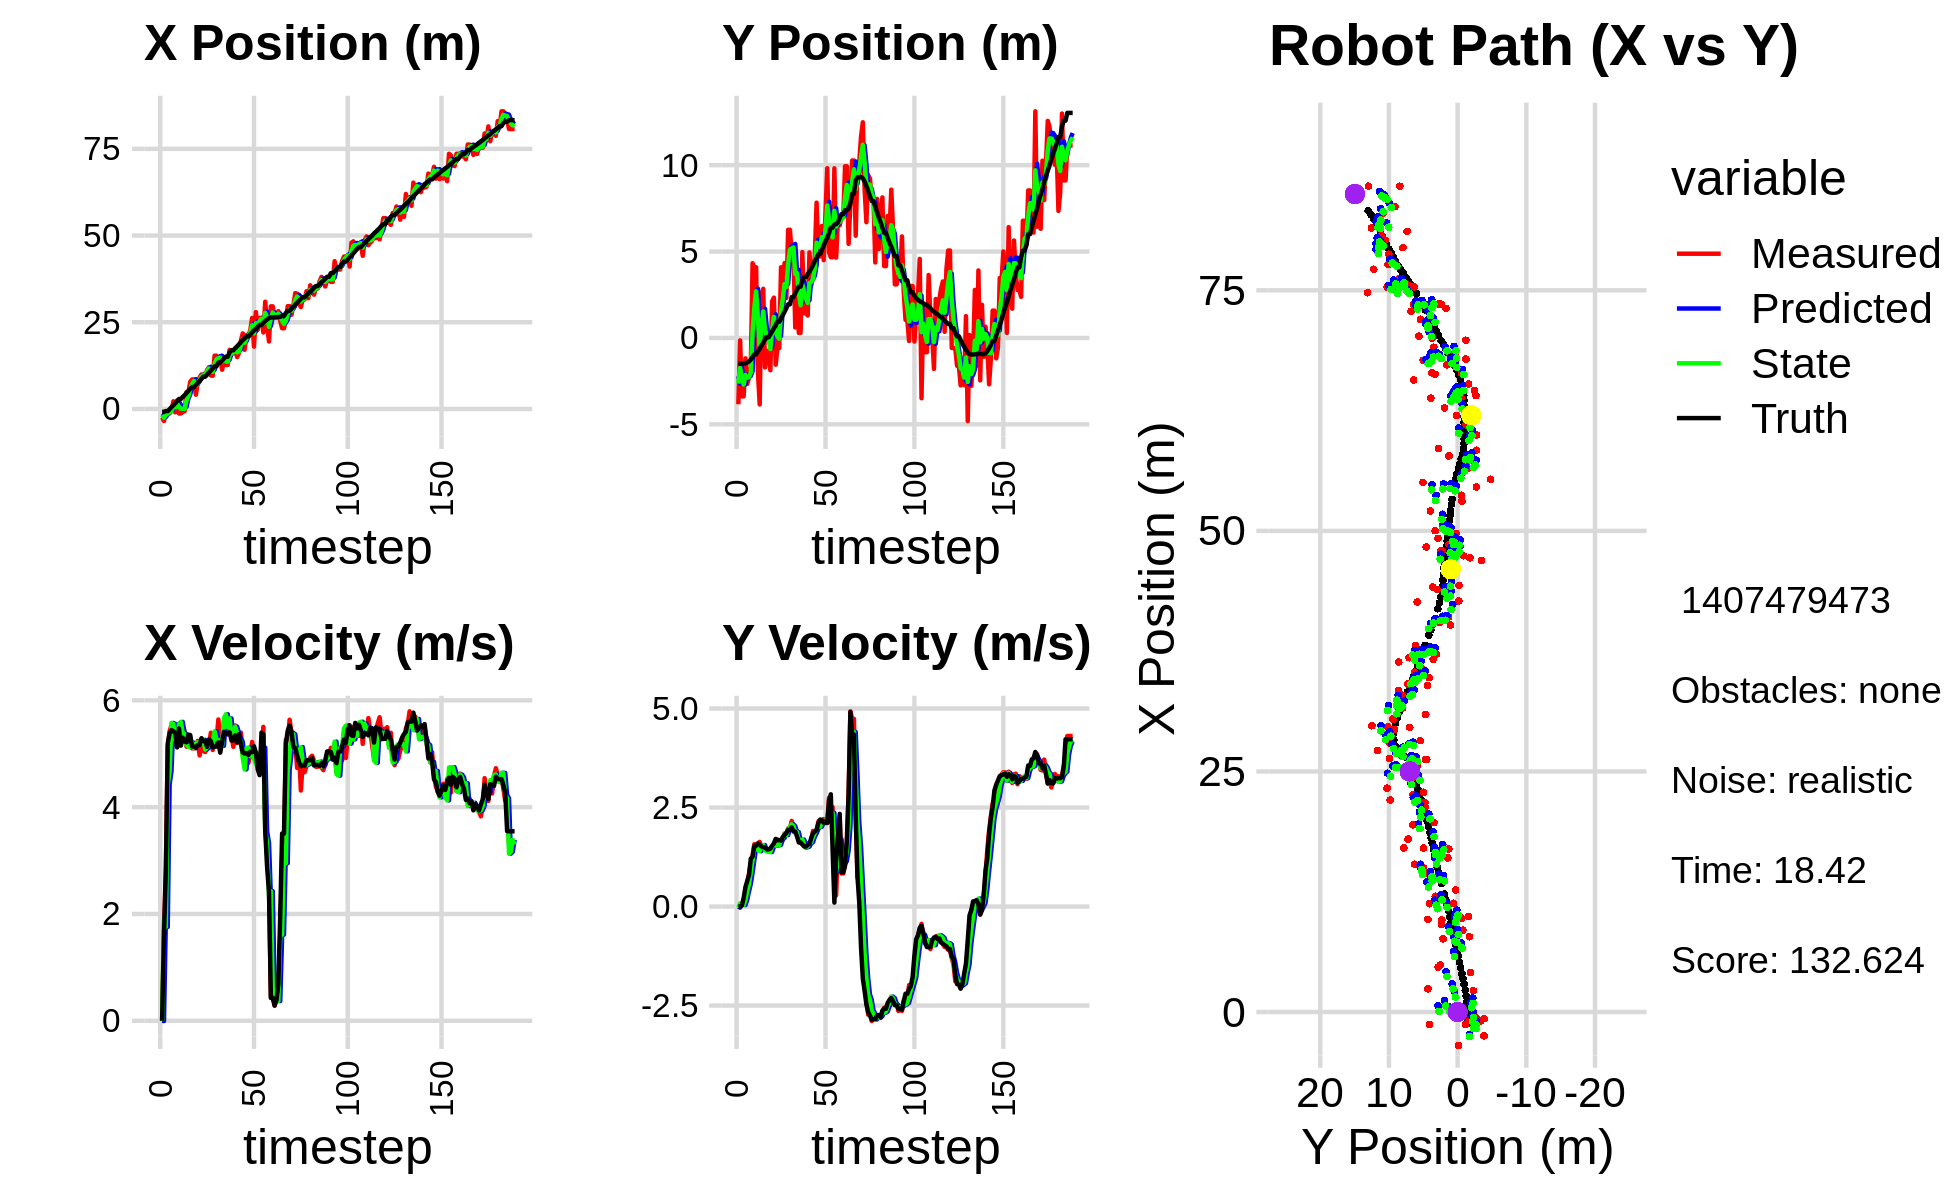

The table this chart was drawn from, first rows:
-2.480959952118872991e+00, -3.837241172087276997e+00, 0.000000000000000000e+00, -0.000000000000000000e+00, 0.000000000000000000e+00, 0.000000000000000000e+00, 0.000000000000000000e+00, 0.000000000000000000e+00, -1.313168817981646530e+00, -2.209701173163791221e+00, 0.000000000000000000e+00, 0.000000000000000000e+00, -8.584129213942681691e-01, -1.493661164286184562e+00, 0.000000000000000000e+00, 0.000000000000000000e+00, 0.000000000000000000e+00, 1.948507124325260520e-04
-2.480959952118872991e+00, -3.837241172087276997e+00, 0.000000000000000000e+00, -0.000000000000000000e+00, -1.313168817981646530e+00, -2.209701173163791221e+00, 0.000000000000000000e+00, 0.000000000000000000e+00, -1.729781136682964071e+00, -2.643255350434409401e+00, -5.074044160957591650e-03, -2.810130356602093954e-02, -8.584129213942681691e-01, -1.493661164286184562e+00, 0.000000000000000000e+00, 0.000000000000000000e+00, 0.000000000000000000e+00, 1.948507124325260520e-04
-3.481815755355227804e+00, -1.426856085896372195e-01, 1.698999871825610963e+00, 6.624025535179313374e-04, -1.730288541099059829e+00, -2.646065480791011559e+00, -5.074044160957591650e-03, -2.810130356602093954e-02, -2.546094973881192214e+00, -1.735880049064805419e+00, 1.890360779446963679e+00, 8.026946212159932759e-02, -8.438293340265270448e-01, -1.493654802858179753e+00, 1.600000000000000089e+00, 3.000000000000000062e-03, 1.600000023841857910e+00, -3.898779104929417372e-04
-9.265539345510890312e-01, -3.380437669120321509e+00, 2.848516460826810981e+00, 5.248658859012166056e-02, -2.357058895936495979e+00, -1.727853102852645595e+00, 1.890360779446963679e+00, 8.026946212159932759e-02, -1.715621051467048463e+00, -2.320429491069110561e+00, 1.756928715629202609e+00, 4.998544014139628261e-02, -6.080963014974470893e-01, -1.491816457568863052e+00, 2.799999999999999822e+00, 2.800000000000000058e-02, 2.799999952316284180e+00, -1.842385344207286835e-02
-9.265539345510890312e-01, -3.380437669120321509e+00, 5.123130455947372042e+00, 9.439848574958993599e-02, -1.539928179904128225e+00, -2.315430947054970989e+00, 1.756928715629202609e+00, 4.998544014139628261e-02, -1.330773189671595969e+00, -2.695955990008067626e+00, 4.422964184117083697e+00, 3.702016669826266315e-02, -6.080963014974470893e-01, -1.491816457568863052e+00, 5.195000000000000284e+00, 2.210000000000000020e-01, 5.199999809265136719e+00, -1.842385344207286835e-02
-1.295208155807713535e+00, -1.183440498618503200e+00, 5.422721868965410863e+00, 3.173535448752644039e-01, -8.884767712598875544e-01, -2.692253973338241568e+00, 4.422964184117083697e+00, 3.702016669826266315e-02, -9.836015496329599817e-01, -2.141943734147400136e+00, 4.675332102058431083e+00, 1.718359589562597767e-01, -8.519285872918473668e-02, -1.473540774978490564e+00, 5.383000000000000007e+00, 4.949999999999999956e-01, 5.406000137329101562e+00, -5.845624953508377075e-02
-5.704166288419075803e-01, -2.658605501708471763e+00, 5.540019605357198174e+00, 6.054017360682828475e-01, -5.160683394271168289e-01, -2.124760138251774233e+00, 4.675332102058431083e+00, 1.718359589562597767e-01, -5.883720593768821949e-01, -2.305813544163627160e+00, 5.576940184774896281e+00, 3.849092571029345544e-01, 5.399902465974182331e-01, -1.424057290498765838e+00, 5.442000000000000171e+00, 6.430000000000000160e-01, 5.479000091552734375e+00, -1.088460087776184082e-01
2.219099462480609297e+00, -2.292154208281343308e+00, 5.357037535560698061e+00, 8.367987201205474568e-01, -3.067804089939252243e-02, -2.267322618453333494e+00, 5.576940184774896281e+00, 3.849092571029345544e-01, 9.070768559653548113e-01, -2.262949219563039183e+00, 5.559381252912983129e+00, 5.723074526100977444e-01, 1.060131848337106053e+00, -1.357711628590471786e+00, 5.421999999999999709e+00, 7.940000000000000391e-01, 5.479000091552734375e+00, -1.549533009529113770e-01
-9.557580351573297106e-01, -1.690718621393628274e+00, 5.210076203362204339e+00, 1.085721068868215955e+00, 1.463014981256653080e+00, -2.205718474302029275e+00, 5.559381252912983129e+00, 5.723074526100977444e-01, 4.436129823396997018e-01, -2.009045246416998332e+00, 5.254381988201310527e+00, 8.536735199081660896e-01, 1.660481274473340152e+00, -1.250581324793129667e+00, 5.387999999999999901e+00, 1.209000000000000075e+00, 5.521999835968017578e+00, -2.054484635591506958e-01
2.405446350917994636e+00, 4.324036135935150682e+00, 5.119118797515708863e+00, 1.289364836990328111e+00, 9.690511811598307990e-01, -1.923677894426181645e+00, 5.254381988201310527e+00, 8.536735199081660896e-01, 1.563771855426978163e+00, 3.333536237978655947e-01, 5.273712006044272371e+00, 1.173955991704010993e+00, 2.269394696253021593e+00, -1.112021432241089069e+00, 5.123000000000000220e+00, 1.260000000000000009e+00, 5.276000022888183594e+00, -2.467401623725891113e-01
-1.311469733195013587e+00, 4.090096547859263687e+00, 5.561783927353557644e+00, 1.576870994479486532e+00, 2.091143056031405489e+00, 4.507492229682666940e-01, 5.273712006044272371e+00, 1.173955991704010993e+00, 6.294052727822141424e-01, 1.764840824764005056e+00, 5.558629375987580445e+00, 1.487966635044162711e+00, 2.877259075502172081e+00, -9.499692182714533084e-01, 5.472999999999999865e+00, 1.530000000000000027e+00, 5.683000087738037109e+00, -2.762688100337982178e-01
-1.311469733195013587e+00, 4.090096547859263687e+00, 5.264501229274891614e+00, 1.492585723803049547e+00, 1.185268210380972187e+00, 1.913637488268421283e+00, 5.558629375987580445e+00, 1.487966635044162711e+00, 7.923458820771256406e-02, 2.695408879770504473e+00, 5.596828222137282260e+00, 1.539220720170151546e+00, 2.877259075502172081e+00, -9.499692182714533084e-01, 5.152000000000000135e+00, 1.536000000000000032e+00, 5.375999927520751953e+00, -2.762688100337982178e-01
-7.804829475591404941e-01, -1.964045212240041360e+00, 5.349375670906852065e+00, 1.598146105982041432e+00, 6.389174104214407901e-01, 2.849330951787519606e+00, 5.596828222137282260e+00, 1.539220720170151546e+00, 4.093562888313417858e-02, 1.125208158022259486e+00, 5.387914955758136948e+00, 1.426778339720631950e+00, 3.481144726468462292e+00, -7.735661726835296736e-01, 5.299999999999999822e+00, 1.590999999999999970e+00, 5.533999919891357422e+00, -2.903130650520324707e-01
-6.897603864731823853e-01, -3.848283992559690780e+00, 5.422582217924461823e+00, 1.632535543134282063e+00, 5.797271244589479178e-01, 1.267885991994322614e+00, 5.387914955758136948e+00, 1.426778339720631950e+00, 4.473234679575455175e-02, -5.633044302759242505e-01, 5.366635531221118249e+00, 1.398450885052494375e+00, 3.985585034415922490e+00, -6.222169254594552834e-01, 5.230000000000000426e+00, 1.560999999999999943e+00, 5.458000183105468750e+00, -2.924311757087707520e-01
4.878491520675656723e+00, 2.555613353413211719e+00, 5.132083591955382218e+00, 1.493566457286425342e+00, 5.813958999178664433e-01, -4.234593417706747909e-01, 5.366635531221118249e+00, 1.398450885052494375e+00, 2.416349258098108521e+00, 6.471203411267357763e-01, 5.165550844627693650e+00, 1.530371021776739893e+00, 4.587561428985679868e+00, -4.425694208924952910e-01, 5.214999999999999858e+00, 1.518999999999999906e+00, 5.431000232696533203e+00, -2.832029759883880615e-01
4.676021874115495081e+00, 2.844717934299862527e+00, 5.263159379258884663e+00, 1.467805098796488128e+00, 2.932904342560878064e+00, 8.001574433044097434e-01, 5.165550844627693650e+00, 1.530371021776739893e+00, 3.693724822990652967e+00, 1.532393621276164630e+00, 5.130616205993759671e+00, 1.551698432847864906e+00, 5.189623654408264564e+00, -2.706513865039972822e-01, 5.357000000000000206e+00, 1.495999999999999996e+00, 5.561999797821044922e+00, -2.719725072383880615e-01
7.823765576407679667e+00, -1.704535291045365719e+00, 5.284178449796447907e+00, 1.474331977671430538e+00, 4.206786443590028846e+00, 1.687563464560951187e+00, 5.130616205993759671e+00, 1.551698432847864906e+00, 5.762520986496340925e+00, 4.691156152066748852e-01, 5.124169715820973359e+00, 1.418951964720390979e+00, 5.805062115304296277e+00, -9.916977635682427961e-02, 5.349000000000000199e+00, 1.493000000000000105e+00, 5.553999900817871094e+00, -2.720892727375030518e-01
8.510693610167011869e+00, -7.483981105983097404e-01, 5.099794844814958594e+00, 1.431887151058533147e+00, 6.274937958078438349e+00, 6.110108116787139609e-01, 5.124169715820973359e+00, 1.418951964720390979e+00, 7.214511254146358965e+00, 1.234246542689366732e-01, 5.207325279542748042e+00, 1.391029870317547434e+00, 6.313074886548973197e+00, 4.275090933598291870e-02, 5.134999999999999787e+00, 1.445999999999999952e+00, 5.335000038146972656e+00, -2.737258076667785645e-01
8.510693610167011869e+00, -7.483981105983097404e-01, 5.099794844814958594e+00, 1.431887151058533147e+00, 7.735243782100633680e+00, 2.625276413006913945e-01, 5.207325279542748042e+00, 1.391029870317547434e+00, 8.069979234747355790e+00, -9.900768332402037908e-02, 5.103657775582680856e+00, 1.382740567872655868e+00, 6.313074886548973197e+00, 4.275090933598291870e-02, 5.134999999999999787e+00, 1.445999999999999952e+00, 5.335000038146972656e+00, -2.737258076667785645e-01
4.101707756744300326e+00, -1.872290776262269585e+00, 5.117587656304714017e+00, 1.471706339155799848e+00, 8.580345012305624408e+00, 3.926637346324521327e-02, 5.103657775582680856e+00, 1.382740567872655868e+00, 6.655923046516202035e+00, -6.443733323540123958e-01, 5.191241069777214889e+00, 1.375538671403417457e+00, 6.912684262013164549e+00, 2.131236330353598607e-01, 5.112000000000000099e+00, 1.463999999999999968e+00, 5.317999839782714844e+00, -2.800219953060150146e-01
7.605402551683358325e+00, 2.122877193970898801e+00, 5.240794882880122074e+00, 1.510028130190563589e+00, 7.175047153493923524e+00, -5.068194652136706058e-01, 5.191241069777214889e+00, 1.375538671403417457e+00, 7.360118397338908380e+00, 4.399231328038235578e-01, 5.212577629745539731e+00, 1.511768888712929249e+00, 7.506932080189256951e+00, 3.834485554429344911e-01, 5.163000000000000256e+00, 1.534999999999999920e+00, 5.386000156402587891e+00, -2.805312573909759521e-01
9.116213619943801305e+00, 2.333411170671451096e+00, 4.968250782917889019e+00, 1.514634523832153246e+00, 7.881376160313462442e+00, 5.911000216751165492e-01, 5.212577629745539731e+00, 1.511768888712929249e+00, 8.378627690114338833e+00, 1.216439934987102234e+00, 5.221391869826081944e+00, 1.557703360903281986e+00, 8.098660290639029924e+00, 5.571739212181874290e-01, 5.165000000000000036e+00, 1.596000000000000085e+00, 5.406000137329101562e+00, -2.959120273590087891e-01
9.938126623529655035e+00, -1.546889350722305156e+00, 5.222429932877732384e+00, 1.680006626731102237e+00, 8.900766877096947027e+00, 1.372210271077430432e+00, 5.221391869826081944e+00, 1.557703360903281986e+00, 9.339085294378410396e+00, 3.282495571208823293e-01, 5.241998736509311918e+00, 1.536941905226633764e+00, 8.693663418743394544e+00, 7.436179658897740241e-01, 5.291000000000000369e+00, 1.707999999999999963e+00, 5.559999942779541016e+00, -3.112357556819915771e-01
9.754653334386874874e+00, -5.842088916115099062e-01, 5.051257004320536481e+00, 1.617781698554754621e+00, 9.863285168029340966e+00, 4.819437476435457501e-01, 5.241998736509311918e+00, 1.536941905226633764e+00, 9.791548273401710745e+00, 1.015247584425457705e-01, 5.261317935156838210e+00, 1.547155304455381186e+00, 9.299540340765451774e+00, 9.389733812669001090e-01, 5.235999999999999766e+00, 1.687000000000000055e+00, 5.500999927520751953e+00, -3.099506497383117676e-01
9.754653334386874874e+00, -5.842088916115099062e-01, 5.032210050016153069e+00, 1.611681471609167859e+00, 1.031768006691739537e+01, 2.562402888880839225e-01, 5.261317935156838210e+00, 1.547155304455381186e+00, 1.008199015785912955e+01, -4.357557027403530236e-02, 5.078508992844588121e+00, 1.555211471717161897e+00, 9.299540340765451774e+00, 9.389733812669001090e-01, 5.240999999999999659e+00, 1.673000000000000043e+00, 5.500999927520751953e+00, -3.099506497383117676e-01
1.125615769658442389e+01, 4.090335084587118253e+00, 5.185388101948059436e+00, 1.638168621074722830e+00, 1.058984105714358748e+01, 1.119455768976808929e-01, 5.078508992844588121e+00, 1.555211471717161897e+00, 1.088093889688282623e+01, 1.541741461171507233e+00, 5.118102142884339401e+00, 1.697342440942330555e+00, 9.900044262436775711e+00, 1.129534914563704584e+00, 5.128999999999999559e+00, 1.665000000000000036e+00, 5.392000198364257812e+00, -3.059976994991302490e-01
1.203403109296743523e+01, 3.252819492261834533e+00, 5.155935598462756175e+00, 1.680849658255870516e+00, 1.139274911117126088e+01, 1.711475705265740332e+00, 5.118102142884339401e+00, 1.697342440942330555e+00, 1.166098835732308103e+01, 2.264003585885176140e+00, 5.173945541653165670e+00, 1.730793699482538361e+00, 1.049153214728693762e+01, 1.319713069595222166e+00, 5.269000000000000128e+00, 1.752999999999999892e+00, 5.552999973297119141e+00, -3.151386678218841553e-01
9.626935660819697205e+00, 4.334599448890406492e+00, 5.393553923587998788e+00, 1.843793344974185677e+00, 1.217838291148839680e+01, 2.437082955833429931e+00, 5.173945541653165670e+00, 1.730793699482538361e+00, 1.111017309083781868e+01, 3.120965346055879053e+00, 5.201088607449945833e+00, 1.833267499894672969e+00, 1.109133988598734177e+01, 1.517772152693607657e+00, 5.232000000000000206e+00, 1.810000000000000053e+00, 5.535999774932861328e+00, -3.293970227241516113e-01
9.566149771556368364e+00, 2.317573859926860269e+00, 5.070447280881920094e+00, 1.828295089013773911e+00, 1.163028195158281264e+01, 3.304292096045346128e+00, 5.201088607449945833e+00, 1.833267499894672969e+00, 1.073877507242368345e+01, 2.950164654458593105e+00, 5.197208814929629384e+00, 1.804586583158084512e+00, 1.168992692281647727e+01, 1.727624609011115586e+00, 5.120000000000000107e+00, 1.860000000000000098e+00, 5.447999954223632812e+00, -3.460677564144134521e-01
1.535428506124093140e+01, 6.260265066055568539e+00, 5.248094122292748409e+00, 1.973817537636603614e+00, 1.125849595391664693e+01, 3.130623312774401423e+00, 5.197208814929629384e+00, 1.804586583158084512e+00, 1.297960246629956238e+01, 4.258082439608436687e+00, 5.420607428333158673e+00, 1.965939085660503682e+00, 1.227843743565467349e+01, 1.943961812643397069e+00, 5.133000000000000007e+00, 1.939000000000000057e+00, 5.486999988555908203e+00, -3.597362637519836426e-01
1.535428506124093140e+01, 6.260265066055568539e+00, 5.248094122292748409e+00, 1.973817537636603614e+00, 1.352166320913287834e+01, 4.454676348174486655e+00, 5.420607428333158673e+00, 1.965939085660503682e+00, 1.430748587680046136e+01, 5.102673018377317682e+00, 5.265741743000996955e+00, 2.017709796658495147e+00, 1.227843743565467349e+01, 1.943961812643397069e+00, 5.133000000000000007e+00, 1.939000000000000057e+00, 5.486999988555908203e+00, -3.597362637519836426e-01
1.434128898365862526e+01, 4.963546468847248150e+00, 5.641652134074732317e+00, 2.162758189313721324e+00, 1.483406005110056114e+01, 5.304443998043167241e+00, 5.265741743000996955e+00, 2.017709796658495147e+00, 1.467116595227646414e+01, 5.185980263793700473e+00, 5.244913914729769644e+00, 2.076942707642031483e+00, 1.337716561565067508e+01, 2.362176133739946060e+00, 5.214000000000000412e+00, 1.999000000000000110e+00, 5.583000183105468750e+00, -3.660758137702941895e-01
1.434128898365862526e+01, 4.963546468847248150e+00, 5.231740945149368827e+00, 2.005616493996299710e+00, 1.519565734374944199e+01, 5.393674534557903577e+00, 5.244913914729769644e+00, 2.076942707642031483e+00, 1.482831288842443307e+01, 5.237475923300354275e+00, 5.259383051578434554e+00, 2.031814383967442517e+00, 1.337716561565067508e+01, 2.362176133739946060e+00, 5.019999999999999574e+00, 1.893999999999999906e+00, 5.364999771118164062e+00, -3.660758137702941895e-01
1.130354529670109898e+01, 6.030555511860771212e-01, 5.312820473129571397e+00, 1.980615935881720135e+00, 1.535425119358227697e+01, 5.440657361697098793e+00, 5.259383051578434554e+00, 2.031814383967442517e+00, 1.364741883697714364e+01, 3.703555230203720683e+00, 5.149210931607031583e+00, 1.880620571235587235e+00, 1.396453362744816395e+01, 2.586322023892873023e+00, 5.221000000000000085e+00, 1.891000000000000014e+00, 5.552999973297119141e+00, -3.568399250507354736e-01
1.396873104624838113e+01, 3.490981831444847305e+00, 5.618264237823301421e+00, 1.903610478751798896e+00, 1.416233993013784698e+01, 3.891617287327279406e+00, 5.149210931607031583e+00, 1.880620571235587235e+00, 1.404870615458111160e+01, 3.748484401783998443e+00, 5.669839454265174439e+00, 1.880854298591453366e+00, 1.455804139416390619e+01, 2.799293233697009331e+00, 5.410999999999999588e+00, 1.768999999999999906e+00, 5.692999839782714844e+00, -3.266852200031280518e-01
1.267953378004533960e+01, 2.919384974228823593e-01, 5.358444653704258265e+00, 1.657695449720813174e+00, 1.461569010000762958e+01, 3.936569831643143669e+00, 5.669839454265174439e+00, 1.880854298591453366e+00, 1.374241634246890875e+01, 2.622963248974327310e+00, 5.739337515824606939e+00, 1.679938424508883532e+00, 1.507673913223836237e+01, 2.968858911390440003e+00, 5.378000000000000114e+00, 1.618000000000000105e+00, 5.616000175476074219e+00, -3.000228703022003174e-01
1.267953378004533960e+01, 2.919384974228823593e-01, 5.358444653704258265e+00, 1.657695449720813174e+00, 1.431635009405136927e+01, 2.790957091425215530e+00, 5.739337515824606939e+00, 1.679938424508883532e+00, 1.361668599710874439e+01, 1.893768897876592749e+00, 5.498840357364451314e+00, 1.603247135619279007e+00, 1.507673913223836237e+01, 2.968858911390440003e+00, 5.378000000000000114e+00, 1.618000000000000105e+00, 5.616000175476074219e+00, -3.000228703022003174e-01
1.704142010196871837e+01, 4.970503284328161797e+00, 5.601891315197965682e+00, 1.625639821368201732e+00, 1.416657003284518979e+01, 2.054093611438520650e+00, 5.498840357364451314e+00, 1.603247135619279007e+00, 1.538174938602785957e+01, 3.101084767504003636e+00, 5.661644160032201611e+00, 1.690593144073852860e+00, 1.632435876111922113e+01, 3.342950537362448848e+00, 5.400000000000000355e+00, 1.566999999999999948e+00, 5.623000144958496094e+00, -2.824371159076690674e-01
1.601481038320202899e+01, 1.432734205832008945e+00, 5.338165714021184449e+00, 1.544097662165071272e+00, 1.594791380203107956e+01, 3.270144081911388945e+00, 5.661644160032201611e+00, 1.690593144073852860e+00, 1.599690754459181008e+01, 2.607042820758414425e+00, 5.311683342942380648e+00, 1.572839567689692020e+00, 1.693612366939728631e+01, 3.520064070088072761e+00, 5.248000000000000220e+00, 1.518000000000000016e+00, 5.462999820709228516e+00, -2.815712094306945801e-01
1.601481038320202899e+01, 1.432734205832008945e+00, 5.128750607682253992e+00, 1.483523039074846839e+00, 1.652807587888604957e+01, 2.764326777527383427e+00, 5.311683342942380648e+00, 1.572839567689692020e+00, 1.628359818118773816e+01, 2.284193006414433125e+00, 5.335873801932145000e+00, 1.495681804912828206e+00, 1.693612366939728631e+01, 3.520064070088072761e+00, 5.248000000000000220e+00, 1.512999999999999901e+00, 5.460999965667724609e+00, -2.815712094306945801e-01
1.694615656139086113e+01, 1.297969533981138346e+00, 5.528872187306800967e+00, 1.597372421710196111e+00, 1.681718556138095266e+01, 2.433761186905715856e+00, 5.335873801932145000e+00, 1.495681804912828206e+00, 1.686597706422752196e+01, 2.028942926045959716e+00, 5.507693242208991258e+00, 1.513611155415405696e+00, 1.753869134221192638e+01, 3.694027616734243846e+00, 5.344999999999999751e+00, 1.556000000000000050e+00, 5.566999912261962891e+00, -2.812560200691223145e-01
1.496873003243306854e+01, 4.950333311855930951e+00, 5.199147504829882749e+00, 1.524333172411041160e+00, 1.741674638844841994e+01, 2.180304041587500130e+00, 5.507693242208991258e+00, 1.513611155415405696e+00, 1.635248622860911993e+01, 3.174456038703295846e+00, 5.392995461809172220e+00, 1.591698984581383591e+00, 1.804863435064068256e+01, 3.842116549288203231e+00, 5.214000000000000412e+00, 1.584000000000000075e+00, 5.448999881744384766e+00, -2.851965725421905518e-01
1.613687115952112805e+01, 3.049601688317235659e+00, 5.314208796884212660e+00, 1.678545010684866279e+00, 1.689178577479003707e+01, 3.333625937161434294e+00, 5.392995461809172220e+00, 1.591698984581383591e+00, 1.657827820479398895e+01, 3.234017163646297988e+00, 5.289245670702542590e+00, 1.625150188876661295e+00, 1.865245896615867238e+01, 4.022949412017641002e+00, 5.363999999999999879e+00, 1.731000000000000094e+00, 5.637000083923339844e+00, -3.059428334236145020e-01
1.967832258320972727e+01, 3.449320270069791583e+00, 5.396339509900621501e+00, 1.908846675838998586e+00, 1.710720277186424454e+01, 3.396532182533964050e+00, 5.289245670702542590e+00, 1.625150188876661295e+00, 1.822702594108758589e+01, 3.422980942758479195e+00, 5.226453710645805550e+00, 1.760209766274267951e+00, 1.926502686747141979e+01, 4.226621819963947146e+00, 5.184999999999999609e+00, 1.856999999999999984e+00, 5.507999897003173828e+00, -3.399938046932220459e-01
2.178205591428890742e+01, 4.779001071040451798e+00, 5.041904892118619586e+00, 1.874256671247966688e+00, 1.874967131215216654e+01, 3.599001919385905968e+00, 5.226453710645805550e+00, 1.760209766274267951e+00, 2.006730136129408137e+01, 4.025385055162609582e+00, 4.921181191483278816e+00, 1.845178368732718344e+00, 1.985456544205259988e+01, 4.440234853339308785e+00, 5.024000000000000021e+00, 1.885999999999999899e+00, 5.367000102996826172e+00, -3.559058606624603271e-01
1.705115562726533085e+01, 7.829221679976458681e+00, 4.788468726859687052e+00, 1.879176362485770690e+00, 2.055941948044240775e+01, 4.209902892035881194e+00, 4.921181191483278816e+00, 1.845178368732718344e+00, 1.907807969634627909e+01, 5.509383806455891985e+00, 4.707201146878349896e+00, 1.956692151709796823e+00, 2.033435708328062574e+01, 4.622137739056967121e+00, 5.004999999999999893e+00, 1.935999999999999943e+00, 5.367000102996826172e+00, -3.739703297615051270e-01
2.131850582351195555e+01, 4.720348848472261771e+00, 5.049628202814504085e+00, 2.151830452510786085e+00, 1.954879981103411524e+01, 5.705053021626871335e+00, 4.707201146878349896e+00, 1.956692151709796823e+00, 2.027595186373815750e+01, 5.356912352280359002e+00, 5.103460051021006194e+00, 2.022685740183474135e+00, 2.090872555992917370e+01, 4.855265332774449050e+00, 5.011999999999999567e+00, 2.104999999999999982e+00, 5.435999870300292969e+00, -4.028328061103820801e-01
2.131850582351195555e+01, 4.720348848472261771e+00, 4.828839416616791169e+00, 2.057744310990837100e+00, 2.078629786884025776e+01, 5.559180926298706638e+00, 5.103460051021006194e+00, 2.022685740183474135e+00, 2.097935625816711536e+01, 5.259143104828861937e+00, 5.115223723356232099e+00, 2.017070967879756704e+00, 2.090872555992917370e+01, 4.855265332774449050e+00, 4.975999999999999979e+00, 2.197000000000000064e+00, 5.440000057220458984e+00, -4.028328061103820801e-01
2.258060437467981174e+01, 6.480977370266760573e+00, 4.978570108314533726e+00, 2.190105496881471936e+00, 2.149087863050273839e+01, 5.460850201616837651e+00, 5.115223723356232099e+00, 2.017070967879756704e+00, 2.196529247322821732e+01, 5.831434980770305643e+00, 4.953876322907167840e+00, 2.125605005912812207e+00, 2.148106080315855948e+01, 5.104550077569248501e+00, 5.038999999999999702e+00, 2.176000000000000156e+00, 5.487999916076660156e+00, -4.144285619258880615e-01
2.623462516044013526e+01, 4.502121820639172434e+00, 5.220851916879929888e+00, 2.206565605217503112e+00, 2.246068010551893579e+01, 6.043995481361586819e+00, 4.953876322907167840e+00, 2.125605005912812207e+00, 2.408576682270674496e+01, 5.492927583950504733e+00, 5.072072022317080986e+00, 2.123065395601170913e+00, 2.205815202002624886e+01, 5.353261663653324121e+00, 5.028999999999999915e+00, 2.113999999999999879e+00, 5.455999851226806641e+00, -3.998740315437316895e-01
1.797718793206078303e+01, 7.219159199594588294e+00, 5.033360284961462483e+00, 2.108110724564430605e+00, 2.459297402493845297e+01, 5.705234123510622091e+00, 5.072072022317080986e+00, 2.123065395601170913e+00, 2.179773246448632307e+01, 6.248017613664367254e+00, 4.912765318857061914e+00, 2.156005247032872774e+00, 2.263842278754740889e+01, 5.597137166906447803e+00, 5.141000000000000014e+00, 2.153000000000000025e+00, 5.573999881744384766e+00, -3.966310620307922363e-01
2.792100173249399120e+01, 9.822798444886315039e+00, 5.015055429264427822e+00, 2.110379083330585992e+00, 2.228900899637202926e+01, 6.463618138367654531e+00, 4.912765318857061914e+00, 2.156005247032872774e+00, 2.472254282172352191e+01, 7.667652594537328170e+00, 4.802058212636223899e+00, 2.223172473245861092e+00, 2.313073712576551699e+01, 5.803571416772017599e+00, 5.022000000000000242e+00, 2.112999999999999989e+00, 5.448999881744384766e+00, -3.983152508735656738e-01
2.283371233956671276e+01, 4.953827693690775469e+00, 4.844274345978082152e+00, 2.743081129683066166e+00, 2.520274864298714590e+01, 7.889969841861914190e+00, 4.802058212636223899e+00, 2.223172473245861092e+00, 2.417720568943002135e+01, 6.850263928847182271e+00, 4.945545149575827359e+00, 2.390728042474281168e+00, 2.369620782187252672e+01, 6.068562223214936324e+00, 4.708000000000000185e+00, 2.666999999999999815e+00, 5.410999774932861328e+00, -5.152352452278137207e-01
2.625873929282034425e+01, 4.669692828326010847e+00, 4.833126938378057069e+00, 2.397271113520837105e+00, 2.467176020438760276e+01, 7.089336733094610210e+00, 4.945545149575827359e+00, 2.390728042474281168e+00, 2.532867450271785259e+01, 6.221365461817158327e+00, 4.995820425573162638e+00, 2.329935778846207839e+00, 2.423107415417315380e+01, 6.382956697367692556e+00, 4.599000000000000199e+00, 2.834000000000000075e+00, 5.401999950408935547e+00, -4.604491591453552246e-01
2.625873929282034425e+01, 4.669692828326010847e+00, 5.058881765472475145e+00, 2.509247383259152642e+00, 2.582825654527517045e+01, 6.454359039701778933e+00, 4.995820425573162638e+00, 2.329935778846207839e+00, 2.600604415227593691e+01, 5.818782586537282420e+00, 5.073052777072818209e+00, 2.367333919574821977e+00, 2.423107415417315380e+01, 6.382956697367692556e+00, 5.394999999999999574e+00, 1.439999999999999947e+00, 5.584000110626220703e+00, -4.604491591453552246e-01
2.203766971833420385e+01, 9.818731262785734160e+00, 5.503205013236098786e+00, 4.429159868053806903e-01, 2.651334942998321864e+01, 6.055515978494764973e+00, 5.073052777072818209e+00, 2.367333919574821977e+00, 2.464571980704205600e+01, 7.354814213136632972e+00, 5.114813702427178477e+00, 1.559613428016155989e+00, 2.483056527414602854e+01, 6.565903380064342265e+00, 5.363999999999999879e+00, 1.000000000000000056e-01, 5.364999771118164062e+00, -8.031017333269119263e-02
3.091772443084139610e+01, 4.647322371135190089e+00, 3.609891067612851945e+00, 2.834216874560888666e-01, 2.515720117728477234e+01, 7.510775555938248971e+00, 5.114813702427178477e+00, 1.559613428016155989e+00, 2.769212635284660351e+01, 6.449648243893862265e+00, 3.544111951391270665e+00, 8.823754554445975007e-01, 2.534735566352659575e+01, 6.585383131127917622e+00, 3.553999999999999826e+00, 1.239999999999999991e+00, 3.765000104904174805e+00, -7.835180312395095825e-02
2.406890338662729434e+01, 6.827520027379947898e+00, 3.102212642462139680e+00, 1.627048207011641878e+00, 2.804653754798573217e+01, 6.537885789438321993e+00, 3.544111951391270665e+00, 8.823754554445975007e-01, 2.632810841706080041e+01, 6.661501495759584834e+00, 3.332411529590025623e+00, 1.241029853790740933e+00, 2.582843095056513860e+01, 6.690150930484380254e+00, 2.866999999999999993e+00, 1.760999999999999899e+00, 3.365000009536743164e+00, -4.830392003059387207e-01
1.945437032004001310e+01, 6.524145349108781744e+00, 2.575964458437784099e+00, 2.234392018923858192e+00, 2.666134957001980155e+01, 6.785604481138658883e+00, 3.332411529590025623e+00, 1.241029853790740933e+00, 2.366953830037621032e+01, 6.718067905476515556e+00, 2.333593867356678508e+00, 1.702403444166220137e+00, 2.618048936177806141e+01, 6.938083364570254652e+00, 2.419000000000000039e+00, 2.338999999999999968e+00, 3.365000009536743164e+00, -7.145094275474548340e-01
2.958650666518374095e+01, 6.976908115968675439e+00, 4.549677853268681571e-01, 8.351079374270508060e-01, 2.390289768711187790e+01, 6.888308249893137614e+00, 2.333593867356678508e+00, 1.702403444166220137e+00, 2.609801314759353730e+01, 6.897156001143122772e+00, 2.426597065183910829e+00, 1.295929961676552722e+00, 2.638263112312880310e+01, 7.162344648128573077e+00, 4.269999999999999907e-01, 8.649999999999999911e-01, 9.649999737739562988e-01, -1.071953296661376953e+00
2.958650666518374095e+01, 6.976908115968675439e+00, 4.549677853268681571e-01, 8.351079374270508060e-01, 2.634067285411192927e+01, 7.026748997310778400e+00, 2.426597065183910829e+00, 1.295929961676552722e+00, 2.778973284707308267e+01, 6.996678716916359342e+00, 6.302425243630123131e-01, 1.077381644089412394e+00, 2.638263112312880310e+01, 7.162344648128573077e+00, 4.269999999999999907e-01, 8.649999999999999911e-01, 9.649999737739562988e-01, -1.071953296661376953e+00
... 129 more rows
